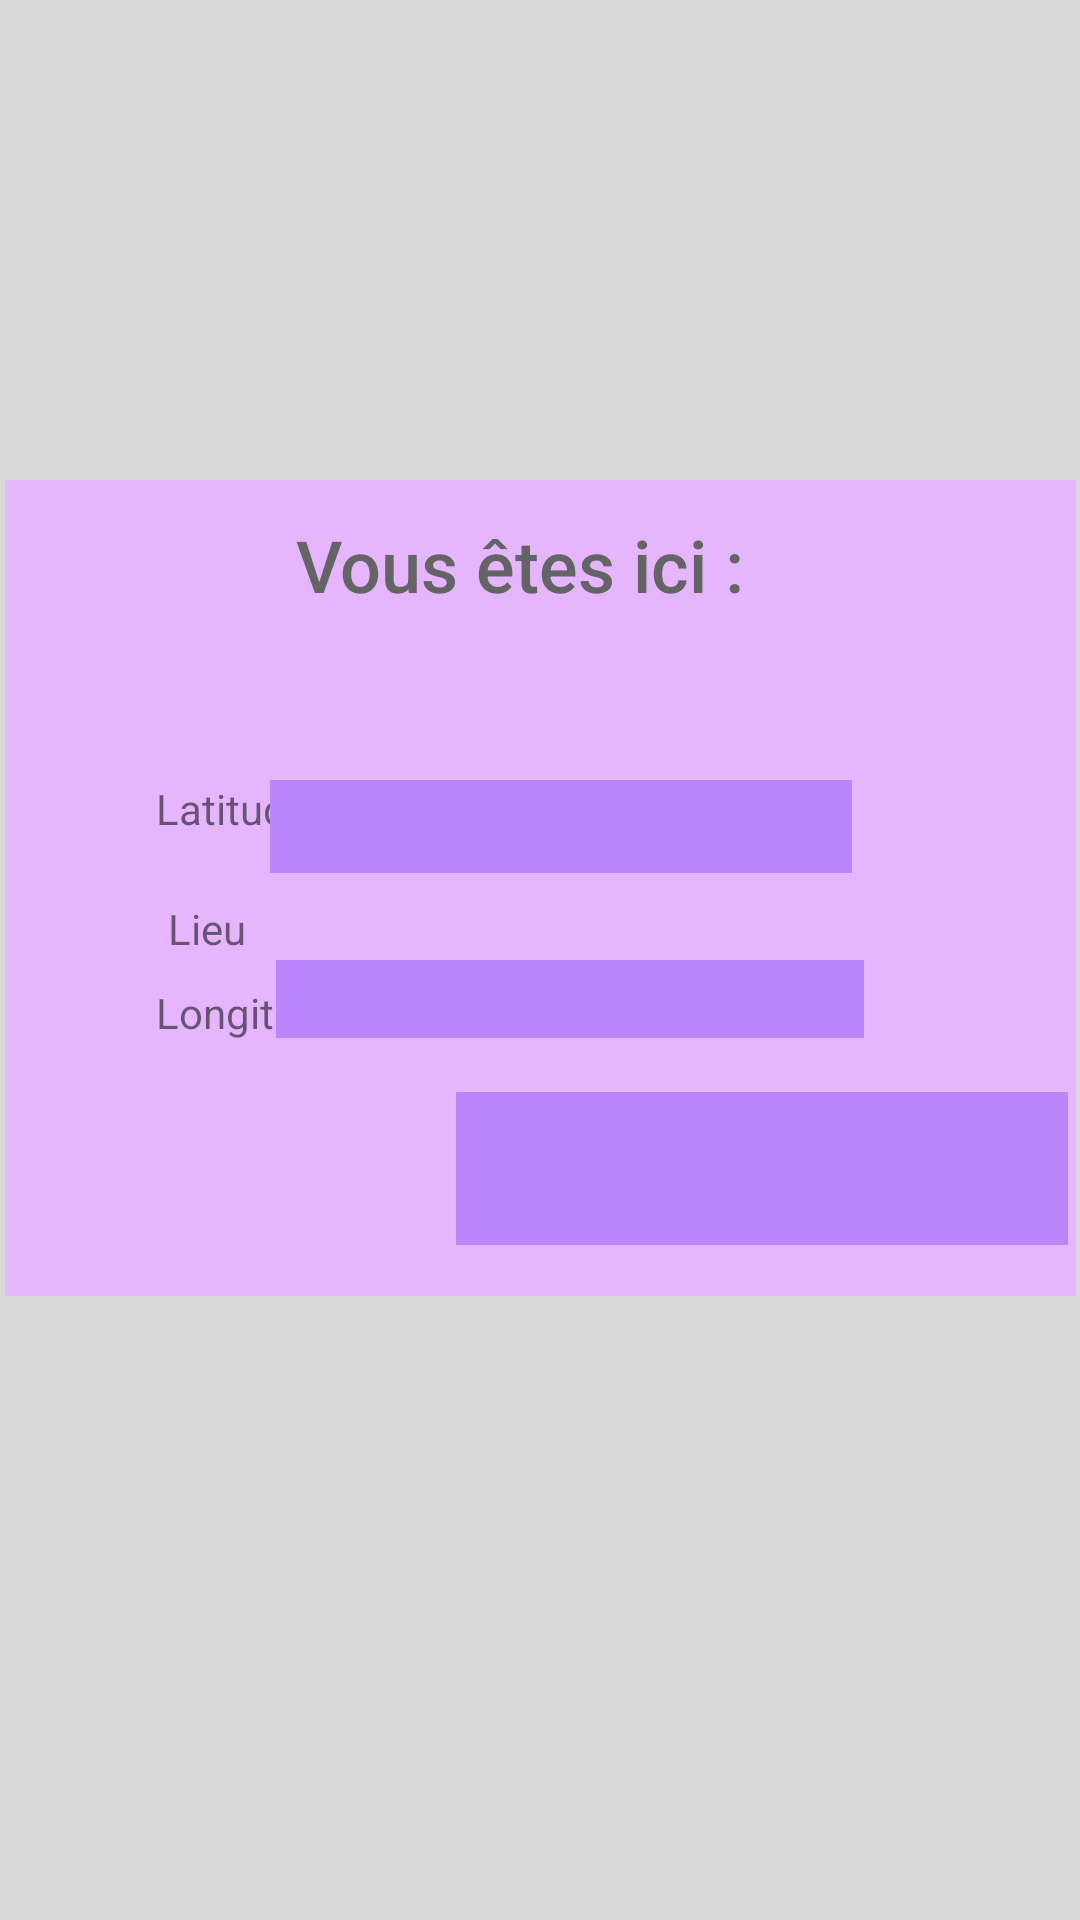

Android layout source for this screen:
<!-- AndroidManifest.xml: application theme Theme.GestInterim -->
<!-- res/layout/activity_allow_location_data.xml -->
<?xml version="1.0" encoding="utf-8"?>
<androidx.constraintlayout.widget.ConstraintLayout xmlns:android="http://schemas.android.com/apk/res/android"
    xmlns:app="http://schemas.android.com/apk/res-auto"
    xmlns:tools="http://schemas.android.com/tools"
    android:id="@+id/location"
    android:layout_width="match_parent"
    android:layout_height="match_parent"
    android:background="#CEB0D3"
    android:backgroundTint="@color/light_grey"
    tools:context=".AllowLocationData">

    <TextView
        android:id="@+id/messageContainer"
        android:layout_width="357dp"
        android:layout_height="272dp"
        android:layout_marginTop="160dp"
        android:background="@color/light_purple"
        app:layout_constraintEnd_toEndOf="parent"
        app:layout_constraintStart_toStartOf="parent"
        app:layout_constraintTop_toTopOf="parent" />

    <TextView
        android:id="@+id/requestLocDataText"
        android:layout_width="194dp"
        android:layout_height="50dp"
        android:layout_marginTop="172dp"
        android:fontFamily="sans-serif-medium"
        android:text="Vous êtes ici :"
        android:textColor="@color/dark_grey"
        android:textSize="24sp"
        app:layout_constraintEnd_toEndOf="parent"
        app:layout_constraintHorizontal_bias="0.594"
        app:layout_constraintStart_toStartOf="parent"
        app:layout_constraintTop_toTopOf="parent" />

    <TextView
        android:id="@+id/latitude"
        android:layout_width="wrap_content"
        android:layout_height="wrap_content"
        android:layout_marginStart="52dp"
        android:layout_marginTop="260dp"
        android:text="Latitude"
        app:layout_constraintStart_toStartOf="parent"
        app:layout_constraintTop_toTopOf="parent" />

    <TextView
        android:id="@+id/longitude"
        android:layout_width="wrap_content"
        android:layout_height="wrap_content"
        android:layout_marginStart="52dp"
        android:layout_marginTop="328dp"
        android:text="Longitude"
        app:layout_constraintStart_toStartOf="parent"
        app:layout_constraintTop_toTopOf="parent" />

    <TextView
        android:id="@+id/lieu"
        android:layout_width="82dp"
        android:layout_height="28dp"
        android:layout_marginStart="56dp"
        android:layout_marginBottom="312dp"
        android:text="Lieu"
        app:layout_constraintBottom_toBottomOf="parent"
        app:layout_constraintStart_toStartOf="parent" />

    <TextView
        android:id="@+id/viewLatitude"
        android:layout_width="194dp"
        android:layout_height="31dp"
        android:layout_marginTop="260dp"
        android:layout_marginEnd="76dp"
        android:background="@color/colorPrimary"
        app:layout_constraintEnd_toEndOf="parent"
        app:layout_constraintTop_toTopOf="parent" />

    <TextView
        android:id="@+id/viewLongitude"
        android:layout_width="196dp"
        android:layout_height="26dp"
        android:layout_marginTop="320dp"
        android:layout_marginEnd="72dp"
        android:background="@color/colorPrimary"
        app:layout_constraintEnd_toEndOf="parent"
        app:layout_constraintTop_toTopOf="parent" />

    <TextView
        android:id="@+id/viewAdress"
        android:layout_width="204dp"
        android:layout_height="51dp"
        android:layout_marginStart="152dp"
        android:layout_marginTop="364dp"
        android:background="@color/colorPrimary"
        app:layout_constraintStart_toStartOf="parent"
        app:layout_constraintTop_toTopOf="parent" />

</androidx.constraintlayout.widget.ConstraintLayout>
<!-- resources referenced by this layout -->
<resources>
  <color name="colorPrimary">#FFBB86FC</color>
  <color name="dark_grey">#646464</color>
  <color name="light_grey">#D8D8D8</color>
  <color name="light_purple">#E5B6FE</color>
  <style name="Theme.GestInterim" parent="Theme.MaterialComponents.DayNight.DarkActionBar">
          
          <item name="colorPrimary">@color/purple_500</item>
          <item name="colorPrimaryVariant">@color/purple_700</item>
          <item name="colorOnPrimary">@color/white</item>
          
          <item name="colorSecondary">@color/teal_200</item>
          <item name="colorSecondaryVariant">@color/teal_700</item>
          <item name="colorOnSecondary">@color/black</item>
          
          <item name="android:statusBarColor">?attr/colorPrimaryVariant</item>
          
      </style>
  <color name="purple_500">#FF6200EE</color>
  <color name="purple_700">#FF3700B3</color>
  <color name="white">#FFFFFFFF</color>
  <color name="teal_200">#FF03DAC5</color>
  <color name="teal_700">#FF018786</color>
  <color name="black">#FF000000</color>
</resources>
